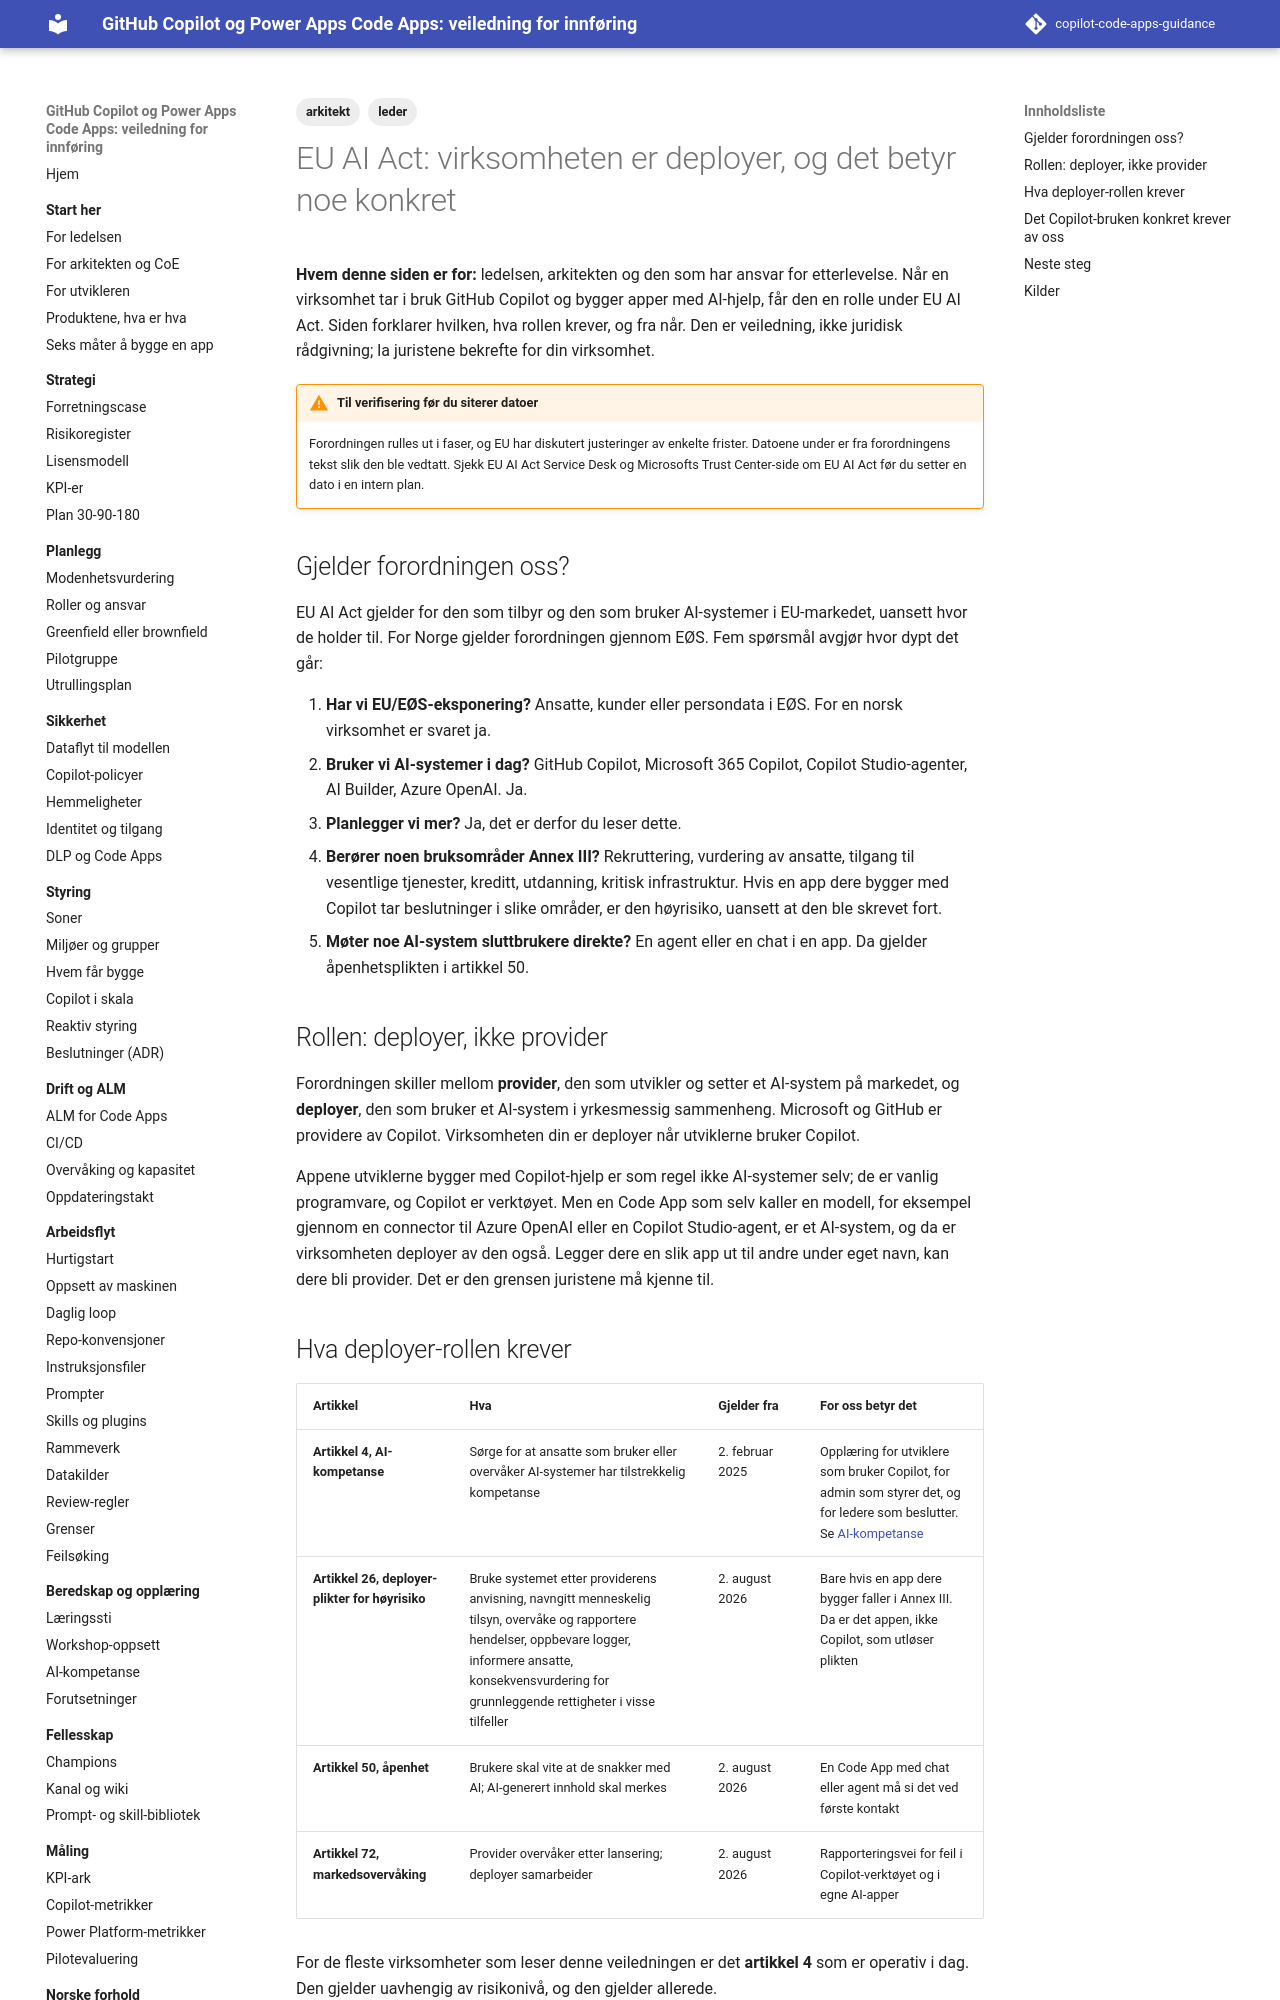

repository: Gakinchi/copilot-code-apps-guidance · page: norge/eu-ai-act-rolle/index.html · generator: mkdocs

---
title: EU AI Act, rollen som deployer
tags: [leder, arkitekt]
verifisert: 2026-10-23
kilde: EGEN TEST
---

# EU AI Act: virksomheten er deployer, og det betyr noe konkret

**Hvem denne siden er for:** ledelsen, arkitekten og den som har ansvar for etterlevelse. Når en virksomhet tar i bruk GitHub Copilot og bygger apper med AI-hjelp, får den en rolle under EU AI Act. Siden forklarer hvilken, hva rollen krever, og fra når. Den er veiledning, ikke juridisk rådgivning; la juristene bekrefte for din virksomhet.

!!! warning "Til verifisering før du siterer datoer"
    Forordningen rulles ut i faser, og EU har diskutert justeringer av enkelte frister. Datoene under er fra forordningens tekst slik den ble vedtatt. Sjekk EU AI Act Service Desk og Microsofts Trust Center-side om EU AI Act før du setter en dato i en intern plan.

## Gjelder forordningen oss?

EU AI Act gjelder for den som tilbyr og den som bruker AI-systemer i EU-markedet, uansett hvor de holder til. For Norge gjelder forordningen gjennom EØS. Fem spørsmål avgjør hvor dypt det går:

1. **Har vi EU/EØS-eksponering?** Ansatte, kunder eller persondata i EØS. For en norsk virksomhet er svaret ja.
2. **Bruker vi AI-systemer i dag?** GitHub Copilot, Microsoft 365 Copilot, Copilot Studio-agenter, AI Builder, Azure OpenAI. Ja.
3. **Planlegger vi mer?** Ja, det er derfor du leser dette.
4. **Berører noen bruksområder Annex III?** Rekruttering, vurdering av ansatte, tilgang til vesentlige tjenester, kreditt, utdanning, kritisk infrastruktur. Hvis en app dere bygger med Copilot tar beslutninger i slike områder, er den høyrisiko, uansett at den ble skrevet fort.
5. **Møter noe AI-system sluttbrukere direkte?** En agent eller en chat i en app. Da gjelder åpenhetsplikten i artikkel 50.

## Rollen: deployer, ikke provider

Forordningen skiller mellom **provider**, den som utvikler og setter et AI-system på markedet, og **deployer**, den som bruker et AI-system i yrkesmessig sammenheng. Microsoft og GitHub er providere av Copilot. Virksomheten din er deployer når utviklerne bruker Copilot.

Appene utviklerne bygger med Copilot-hjelp er som regel ikke AI-systemer selv; de er vanlig programvare, og Copilot er verktøyet. Men en Code App som selv kaller en modell, for eksempel gjennom en connector til Azure OpenAI eller en Copilot Studio-agent, er et AI-system, og da er virksomheten deployer av den også. Legger dere en slik app ut til andre under eget navn, kan dere bli provider. Det er den grensen juristene må kjenne til.
